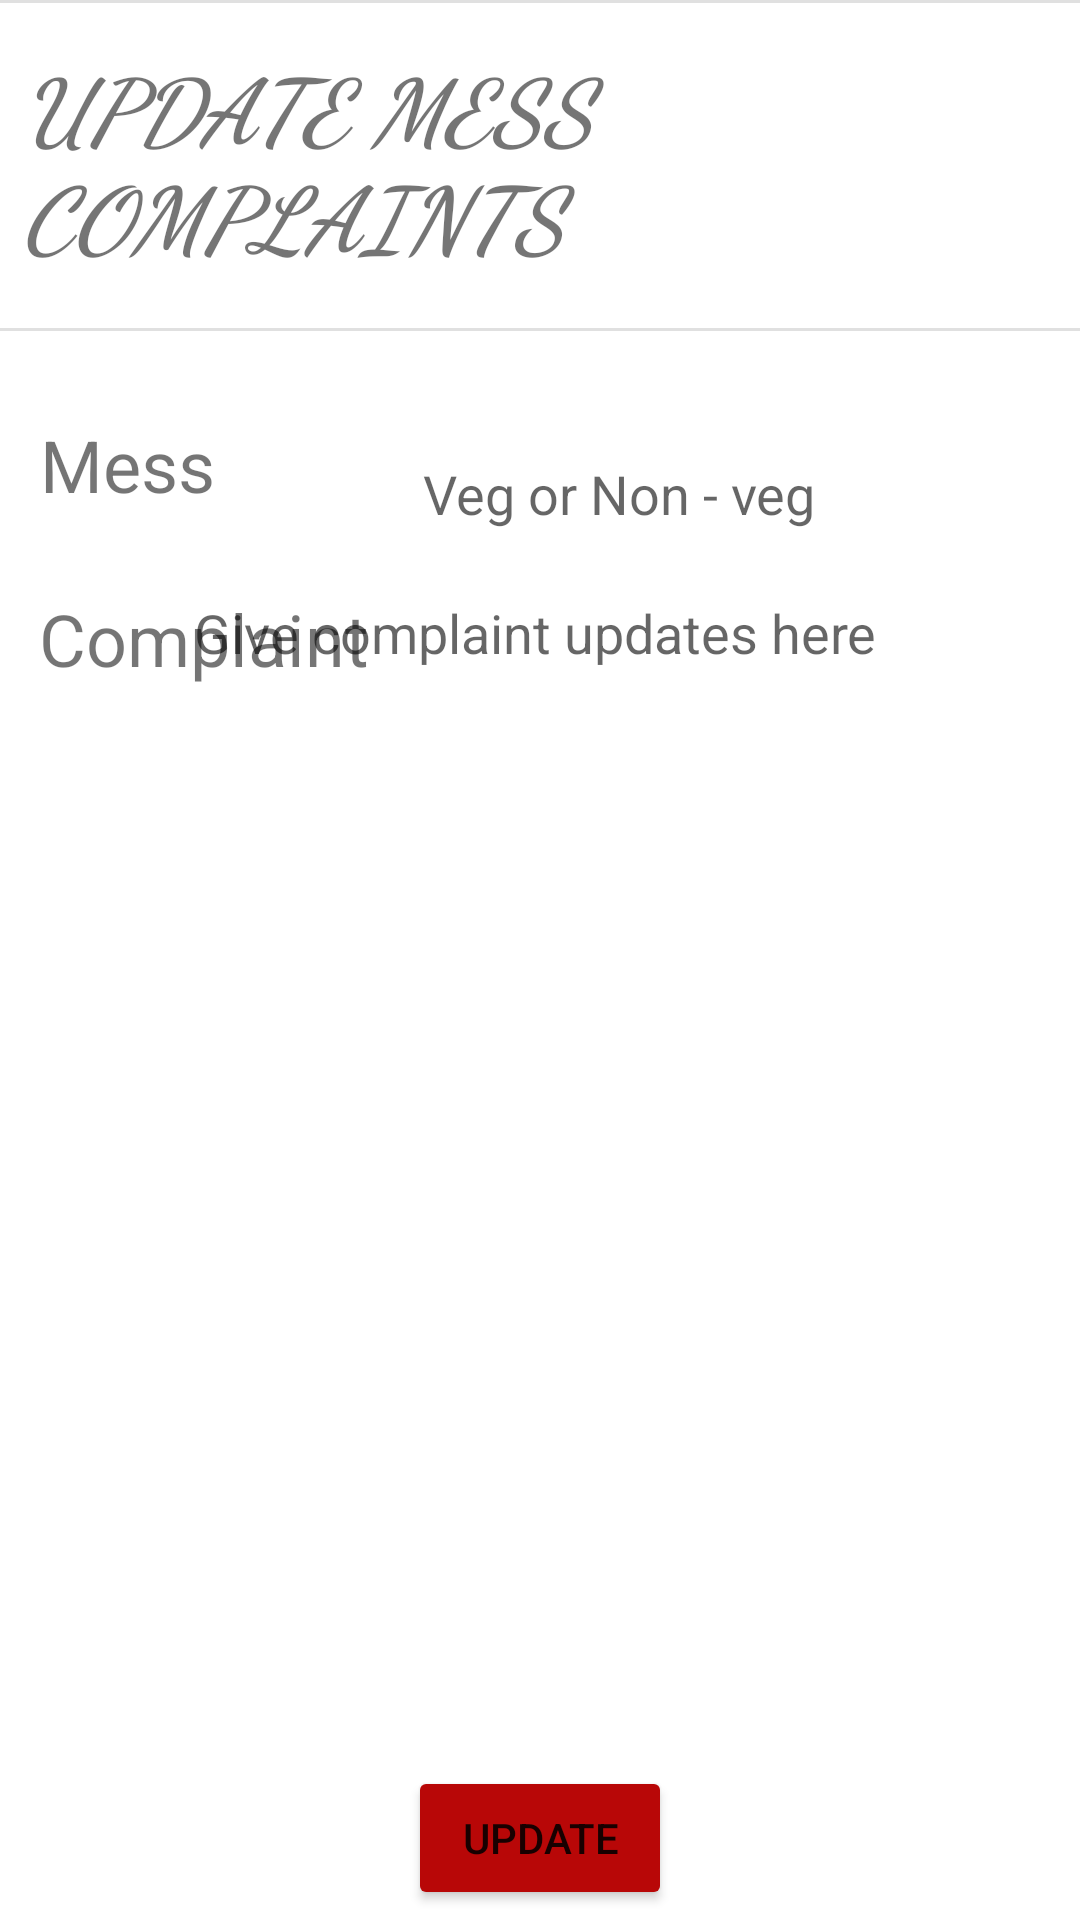

Write the Android layout XML for this screen, with the resource values it uses.
<!-- AndroidManifest.xml: application theme Theme.ComplaintUpdates -->
<!-- res/layout/activity_mess_updates.xml -->
<?xml version="1.0" encoding="utf-8"?>
<androidx.constraintlayout.widget.ConstraintLayout xmlns:android="http://schemas.android.com/apk/res/android"
    xmlns:app="http://schemas.android.com/apk/res-auto"
    xmlns:tools="http://schemas.android.com/tools"
    android:layout_width="match_parent"
    android:layout_height="match_parent"
    tools:context=".mess_updates">



    <TextView
        android:id="@+id/textView10"
        android:layout_width="347dp"
        android:layout_height="96dp"
        android:layout_marginStart="16dp"
        android:layout_marginTop="8dp"
        android:layout_marginEnd="16dp"
        android:fontFamily="cursive"
        android:text="UPDATE MESS COMPLAINTS"
        android:textAlignment="textStart"
        android:textSize="30sp"
        android:textStyle="bold|italic"
        app:layout_constraintBottom_toBottomOf="parent"
        app:layout_constraintEnd_toEndOf="parent"
        app:layout_constraintHorizontal_bias="0.468"
        app:layout_constraintStart_toStartOf="parent"
        app:layout_constraintTop_toTopOf="parent"
        app:layout_constraintVertical_bias="0.012" />

    <View
        android:id="@+id/divider13"
        android:layout_width="409dp"
        android:layout_height="1dp"
        android:background="?android:attr/listDivider"
        app:layout_constraintStart_toStartOf="parent"
        app:layout_constraintTop_toTopOf="parent" />

    <View
        android:id="@+id/divider14"
        android:layout_width="409dp"
        android:layout_height="1dp"
        android:background="?android:attr/listDivider"
        app:layout_constraintBottom_toBottomOf="@+id/textView10"
        app:layout_constraintEnd_toEndOf="parent"
        app:layout_constraintStart_toStartOf="parent"
        app:layout_constraintTop_toTopOf="parent"
        app:layout_constraintVertical_bias="1.0" />

    <TextView
        android:id="@+id/textView12"
        android:layout_width="81dp"
        android:layout_height="48dp"
        android:text="Mess"
        android:textSize="24sp"
        app:layout_constraintBottom_toBottomOf="parent"
        app:layout_constraintEnd_toEndOf="parent"
        app:layout_constraintHorizontal_bias="0.048"
        app:layout_constraintStart_toStartOf="parent"
        app:layout_constraintTop_toTopOf="parent"
        app:layout_constraintVertical_bias="0.234" />

    <com.google.android.material.textfield.TextInputEditText
        android:id="@+id/nameMess"
        android:layout_width="275dp"
        android:layout_height="53dp"
        android:layout_marginStart="16dp"
        android:layout_marginEnd="16dp"
        android:background="@drawable/edittext_round_shape"
        android:hint="Veg or Non - veg"
        android:textAlignment="center"
        app:layout_constraintBottom_toBottomOf="parent"
        app:layout_constraintEnd_toEndOf="parent"
        app:layout_constraintHorizontal_bias="1.0"
        app:layout_constraintStart_toStartOf="parent"
        app:layout_constraintTop_toTopOf="parent"
        app:layout_constraintVertical_bias="0.235" />

    <EditText
        android:id="@+id/messComplaint"
        android:layout_width="361dp"
        android:layout_height="392dp"
        android:layout_marginStart="8dp"
        android:layout_marginTop="16dp"
        android:layout_marginEnd="8dp"
        android:layout_marginBottom="16dp"
        android:background="@drawable/edittext_round_shape"
        android:ems="10"
        android:gravity="start|top"
        android:hint="Give complaint updates here "
        android:inputType="textMultiLine"
        android:textAlignment="center"
        app:layout_constraintBottom_toBottomOf="parent"
        app:layout_constraintEnd_toEndOf="parent"
        app:layout_constraintStart_toStartOf="parent"
        app:layout_constraintTop_toTopOf="parent"
        app:layout_constraintVertical_bias="0.846" />

    <TextView
        android:id="@+id/textView13"
        android:layout_width="120dp"
        android:layout_height="56dp"
        android:text="Complaint"
        android:textSize="24sp"
        app:layout_constraintBottom_toBottomOf="parent"
        app:layout_constraintEnd_toEndOf="parent"
        app:layout_constraintHorizontal_bias="0.054"
        app:layout_constraintStart_toStartOf="parent"
        app:layout_constraintTop_toTopOf="parent"
        app:layout_constraintVertical_bias="0.337" />

    <Button
        android:id="@+id/hostelSubBtn"
        android:layout_width="wrap_content"
        android:layout_height="wrap_content"
        android:layout_marginBottom="8dp"
        android:onClick="MessSubBtn"
        android:text="Update"
        android:backgroundTint="@color/red"
        app:layout_constraintBottom_toBottomOf="parent"
        app:layout_constraintEnd_toEndOf="parent"
        app:layout_constraintStart_toStartOf="parent"
        app:layout_constraintTop_toBottomOf="@+id/messComplaint"
        app:layout_constraintVertical_bias="0.304"
        app:rippleColor="@color/white" />

</androidx.constraintlayout.widget.ConstraintLayout>
<!-- resources referenced by this layout -->
<resources>
  <color name="red">#B80707</color>
  <color name="white">#FFFFFFFF</color>
  <style name="Theme.ComplaintUpdates" parent="Theme.MaterialComponents.DayNight.DarkActionBar">
          
          <item name="colorPrimary">@color/purple_500</item>
          <item name="colorPrimaryVariant">@color/purple_700</item>
          <item name="colorOnPrimary">@color/white</item>
          
          <item name="colorSecondary">@color/teal_200</item>
          <item name="colorSecondaryVariant">@color/teal_700</item>
          <item name="colorOnSecondary">@color/black</item>
          
          <item name="android:statusBarColor">?attr/colorPrimaryVariant</item>
          
      </style>
  <color name="purple_500">#FF6200EE</color>
  <color name="purple_700">#FF3700B3</color>
  <color name="teal_200">#FF03DAC5</color>
  <color name="teal_700">#FF018786</color>
  <color name="black">#FF000000</color>
</resources>
